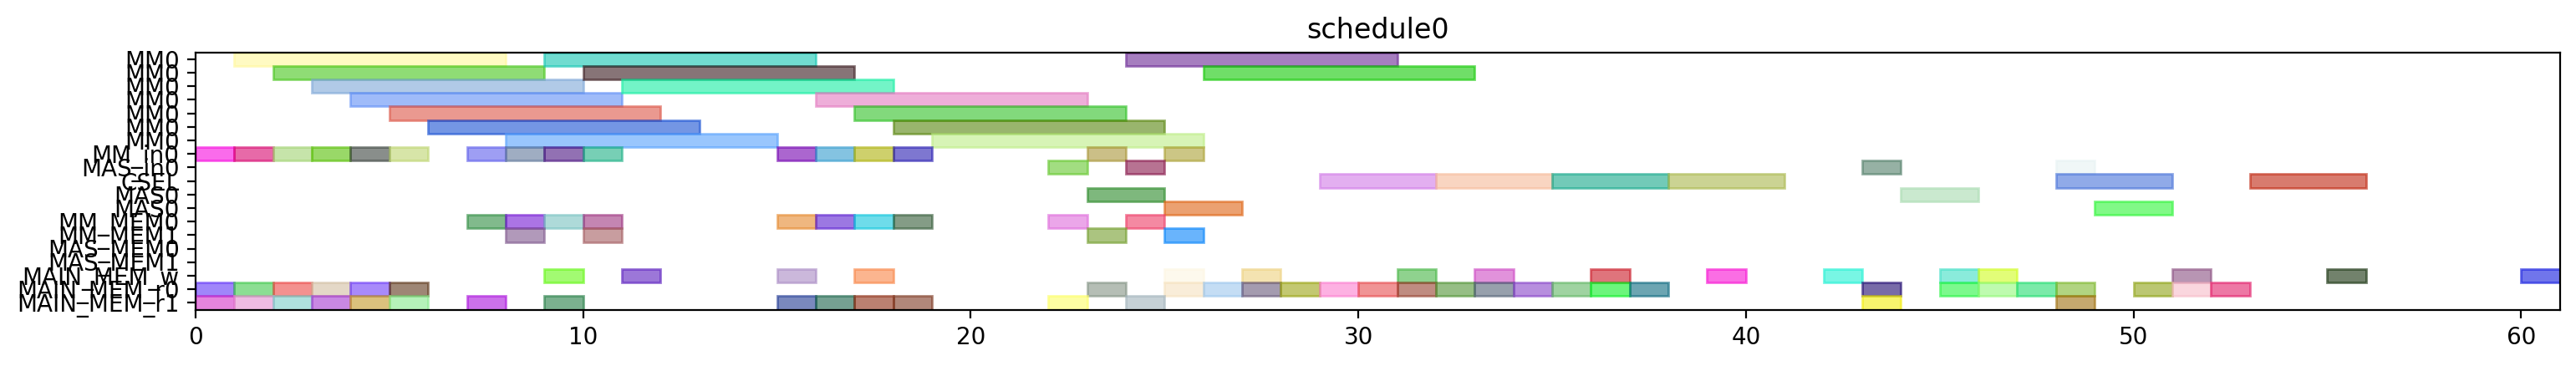

This figure's Python source:
from pyschedule import Scenario, solvers, plotters, alt


def solve():
	horizon = 120
	S = Scenario("schedule0", horizon=horizon)

	# resource
	MM = S.Resources('MM', num=1, size=7)
	MM_in = S.Resources('MM_in', num=1)
	MAS_in = S.Resources('MAS_in', num=1)
	CSEL = S.Resource('CSEL')
	MAS = S.Resources('MAS', num=1, size=2, periods=range(1, horizon))
	MM_MEM = S.Resources('MM_MEM', num=2)
	MAS_MEM = S.Resources('MAS_MEM', num=2)
	MAIN_MEM_w = S.Resource('MAIN_MEM_w', size=1)
	MAIN_MEM_r = S.Resources('MAIN_MEM_r', num=2)

	# result of previous scheduling

	# new tasks
	alpha0 = S.Task('alpha0', length=7, delay_cost=1)
	alpha0 += alt(MM)
	alpha0_in = S.Task('alpha0_in', length=1, delay_cost=1)
	alpha0_in += alt(MM_in)
	S += alpha0_in*MM_in[0]<=alpha0*MM[0]
	alpha0_mem0 = S.Task('alpha0_mem0', length=1, delay_cost=1)
	alpha0_mem0 += MAIN_MEM_r[0]
	S += alpha0_mem0 <= alpha0

	alpha0_mem1 = S.Task('alpha0_mem1', length=1, delay_cost=1)
	alpha0_mem1 += MAIN_MEM_r[1]
	S += alpha0_mem1 <= alpha0

	alpha1 = S.Task('alpha1', length=7, delay_cost=1)
	alpha1 += alt(MM)
	alpha1_in = S.Task('alpha1_in', length=1, delay_cost=1)
	alpha1_in += alt(MM_in)
	S += alpha1_in*MM_in[0]<=alpha1*MM[0]
	alpha1_mem0 = S.Task('alpha1_mem0', length=1, delay_cost=1)
	alpha1_mem0 += MAIN_MEM_r[0]
	S += alpha1_mem0 <= alpha1

	alpha1_mem1 = S.Task('alpha1_mem1', length=1, delay_cost=1)
	alpha1_mem1 += MAIN_MEM_r[1]
	S += alpha1_mem1 <= alpha1

	xit2N0 = S.Task('xit2N0', length=7, delay_cost=1)
	xit2N0 += alt(MM)
	xit2N0_in = S.Task('xit2N0_in', length=1, delay_cost=1)
	xit2N0_in += alt(MM_in)
	S += xit2N0_in*MM_in[0]<=xit2N0*MM[0]
	S += 0<xit2N0

	xit2N0_w = S.Task('xit2N0_w', length=1, delay_cost=1)
	xit2N0_w += alt(MAIN_MEM_w)
	S += xit2N0 <= xit2N0_w

	xit2N0_mem0 = S.Task('xit2N0_mem0', length=1, delay_cost=1)
	xit2N0_mem0 += MAIN_MEM_r[0]
	S += xit2N0_mem0 <= xit2N0

	xit2N0_mem1 = S.Task('xit2N0_mem1', length=1, delay_cost=1)
	xit2N0_mem1 += MAIN_MEM_r[1]
	S += xit2N0_mem1 <= xit2N0

	xit2N1 = S.Task('xit2N1', length=7, delay_cost=1)
	xit2N1 += alt(MM)
	xit2N1_in = S.Task('xit2N1_in', length=1, delay_cost=1)
	xit2N1_in += alt(MM_in)
	S += xit2N1_in*MM_in[0]<=xit2N1*MM[0]
	S += 0<xit2N1

	xit2N1_w = S.Task('xit2N1_w', length=1, delay_cost=1)
	xit2N1_w += alt(MAIN_MEM_w)
	S += xit2N1 <= xit2N1_w

	xit2N1_mem0 = S.Task('xit2N1_mem0', length=1, delay_cost=1)
	xit2N1_mem0 += MAIN_MEM_r[0]
	S += xit2N1_mem0 <= xit2N1

	xit2N1_mem1 = S.Task('xit2N1_mem1', length=1, delay_cost=1)
	xit2N1_mem1 += MAIN_MEM_r[1]
	S += xit2N1_mem1 <= xit2N1

	t30 = S.Task('t30', length=7, delay_cost=1)
	t30 += alt(MM)
	t30_in = S.Task('t30_in', length=1, delay_cost=1)
	t30_in += alt(MM_in)
	S += t30_in*MM_in[0]<=t30*MM[0]
	t30_mem0 = S.Task('t30_mem0', length=1, delay_cost=1)
	t30_mem0 += MAIN_MEM_r[0]
	S += t30_mem0 <= t30

	t30_mem1 = S.Task('t30_mem1', length=1, delay_cost=1)
	t30_mem1 += MAIN_MEM_r[1]
	S += t30_mem1 <= t30

	t31 = S.Task('t31', length=7, delay_cost=1)
	t31 += alt(MM)
	t31_in = S.Task('t31_in', length=1, delay_cost=1)
	t31_in += alt(MM_in)
	S += t31_in*MM_in[0]<=t31*MM[0]
	t31_mem0 = S.Task('t31_mem0', length=1, delay_cost=1)
	t31_mem0 += MAIN_MEM_r[0]
	S += t31_mem0 <= t31

	t31_mem1 = S.Task('t31_mem1', length=1, delay_cost=1)
	t31_mem1 += MAIN_MEM_r[1]
	S += t31_mem1 <= t31

	alphaD0 = S.Task('alphaD0', length=7, delay_cost=1)
	alphaD0 += alt(MM)
	alphaD0_in = S.Task('alphaD0_in', length=1, delay_cost=1)
	alphaD0_in += alt(MM_in)
	S += alphaD0_in*MM_in[0]<=alphaD0*MM[0]
	S += 0<alphaD0

	alphaD0_w = S.Task('alphaD0_w', length=1, delay_cost=1)
	alphaD0_w += alt(MAIN_MEM_w)
	S += alphaD0 <= alphaD0_w

	alphaD0_mem0 = S.Task('alphaD0_mem0', length=1, delay_cost=1)
	alphaD0_mem0 += alt(MM_MEM)
	S += (alpha0*MM[0])-1 < alphaD0_mem0*MM_MEM[0]
	S += alphaD0_mem0 <= alphaD0

	alphaD0_mem1 = S.Task('alphaD0_mem1', length=1, delay_cost=1)
	alphaD0_mem1 += MAIN_MEM_r[1]
	S += alphaD0_mem1 <= alphaD0

	alphaD1 = S.Task('alphaD1', length=7, delay_cost=1)
	alphaD1 += alt(MM)
	alphaD1_in = S.Task('alphaD1_in', length=1, delay_cost=1)
	alphaD1_in += alt(MM_in)
	S += alphaD1_in*MM_in[0]<=alphaD1*MM[0]
	S += 0<alphaD1

	alphaD1_w = S.Task('alphaD1_w', length=1, delay_cost=1)
	alphaD1_w += alt(MAIN_MEM_w)
	S += alphaD1 <= alphaD1_w

	alphaD1_mem0 = S.Task('alphaD1_mem0', length=1, delay_cost=1)
	alphaD1_mem0 += alt(MM_MEM)
	S += (alpha1*MM[0])-1 < alphaD1_mem0*MM_MEM[0]
	S += alphaD1_mem0 <= alphaD1

	alphaD1_mem1 = S.Task('alphaD1_mem1', length=1, delay_cost=1)
	alphaD1_mem1 += MAIN_MEM_r[1]
	S += alphaD1_mem1 <= alphaD1

	alpha20 = S.Task('alpha20', length=7, delay_cost=1)
	alpha20 += alt(MM)
	alpha20_in = S.Task('alpha20_in', length=1, delay_cost=1)
	alpha20_in += alt(MM_in)
	S += alpha20_in*MM_in[0]<=alpha20*MM[0]
	alpha20_mem0 = S.Task('alpha20_mem0', length=1, delay_cost=1)
	alpha20_mem0 += alt(MM_MEM)
	S += (alpha0*MM[0])-1 < alpha20_mem0*MM_MEM[0]
	S += alpha20_mem0 <= alpha20

	alpha20_mem1 = S.Task('alpha20_mem1', length=1, delay_cost=1)
	alpha20_mem1 += alt(MM_MEM)
	S += (alpha0*MM[0])-1 < alpha20_mem1*MM_MEM[1]
	S += alpha20_mem1 <= alpha20

	alpha21 = S.Task('alpha21', length=7, delay_cost=1)
	alpha21 += alt(MM)
	alpha21_in = S.Task('alpha21_in', length=1, delay_cost=1)
	alpha21_in += alt(MM_in)
	S += alpha21_in*MM_in[0]<=alpha21*MM[0]
	alpha21_mem0 = S.Task('alpha21_mem0', length=1, delay_cost=1)
	alpha21_mem0 += alt(MM_MEM)
	S += (alpha1*MM[0])-1 < alpha21_mem0*MM_MEM[0]
	S += alpha21_mem0 <= alpha21

	alpha21_mem1 = S.Task('alpha21_mem1', length=1, delay_cost=1)
	alpha21_mem1 += alt(MM_MEM)
	S += (alpha1*MM[0])-1 < alpha21_mem1*MM_MEM[1]
	S += alpha21_mem1 <= alpha21

	alpha2V0 = S.Task('alpha2V0', length=7, delay_cost=1)
	alpha2V0 += alt(MM)
	alpha2V0_in = S.Task('alpha2V0_in', length=1, delay_cost=1)
	alpha2V0_in += alt(MM_in)
	S += alpha2V0_in*MM_in[0]<=alpha2V0*MM[0]
	alpha2V0_mem0 = S.Task('alpha2V0_mem0', length=1, delay_cost=1)
	alpha2V0_mem0 += alt(MM_MEM)
	S += (alpha20*MM[0])-1 < alpha2V0_mem0*MM_MEM[0]
	S += alpha2V0_mem0 <= alpha2V0

	alpha2V0_mem1 = S.Task('alpha2V0_mem1', length=1, delay_cost=1)
	alpha2V0_mem1 += MAIN_MEM_r[1]
	S += alpha2V0_mem1 <= alpha2V0

	alpha2V1 = S.Task('alpha2V1', length=7, delay_cost=1)
	alpha2V1 += alt(MM)
	alpha2V1_in = S.Task('alpha2V1_in', length=1, delay_cost=1)
	alpha2V1_in += alt(MM_in)
	S += alpha2V1_in*MM_in[0]<=alpha2V1*MM[0]
	alpha2V1_mem0 = S.Task('alpha2V1_mem0', length=1, delay_cost=1)
	alpha2V1_mem0 += alt(MM_MEM)
	S += (alpha21*MM[0])-1 < alpha2V1_mem0*MM_MEM[0]
	S += alpha2V1_mem0 <= alpha2V1

	alpha2V1_mem1 = S.Task('alpha2V1_mem1', length=1, delay_cost=1)
	alpha2V1_mem1 += MAIN_MEM_r[1]
	S += alpha2V1_mem1 <= alpha2V1

	t3alphaD0 = S.Task('t3alphaD0', length=7, delay_cost=1)
	t3alphaD0 += alt(MM)
	t3alphaD0_in = S.Task('t3alphaD0_in', length=1, delay_cost=1)
	t3alphaD0_in += alt(MM_in)
	S += t3alphaD0_in*MM_in[0]<=t3alphaD0*MM[0]
	t3alphaD0_mem0 = S.Task('t3alphaD0_mem0', length=1, delay_cost=1)
	t3alphaD0_mem0 += alt(MM_MEM)
	S += (t30*MM[0])-1 < t3alphaD0_mem0*MM_MEM[0]
	S += t3alphaD0_mem0 <= t3alphaD0

	t3alphaD0_mem1 = S.Task('t3alphaD0_mem1', length=1, delay_cost=1)
	t3alphaD0_mem1 += MAIN_MEM_r[1]
	S += alphaD0_w < t3alphaD0_mem1
	S += t3alphaD0_mem1 <= t3alphaD0

	t3alphaD1 = S.Task('t3alphaD1', length=7, delay_cost=1)
	t3alphaD1 += alt(MM)
	t3alphaD1_in = S.Task('t3alphaD1_in', length=1, delay_cost=1)
	t3alphaD1_in += alt(MM_in)
	S += t3alphaD1_in*MM_in[0]<=t3alphaD1*MM[0]
	t3alphaD1_mem0 = S.Task('t3alphaD1_mem0', length=1, delay_cost=1)
	t3alphaD1_mem0 += alt(MM_MEM)
	S += (t31*MM[0])-1 < t3alphaD1_mem0*MM_MEM[0]
	S += t3alphaD1_mem0 <= t3alphaD1

	t3alphaD1_mem1 = S.Task('t3alphaD1_mem1', length=1, delay_cost=1)
	t3alphaD1_mem1 += MAIN_MEM_r[1]
	S += alphaD1_w < t3alphaD1_mem1
	S += t3alphaD1_mem1 <= t3alphaD1

	y20 = S.Task('y20', length=7, delay_cost=1)
	y20 += alt(MM)
	y20_in = S.Task('y20_in', length=1, delay_cost=1)
	y20_in += alt(MM_in)
	S += y20_in*MM_in[0]<=y20*MM[0]
	S += 0<y20

	y20_w = S.Task('y20_w', length=1, delay_cost=1)
	y20_w += alt(MAIN_MEM_w)
	S += y20 <= y20_w

	y20_mem0 = S.Task('y20_mem0', length=1, delay_cost=1)
	y20_mem0 += MAIN_MEM_r[0]
	S += y20_mem0 <= y20

	y20_mem1 = S.Task('y20_mem1', length=1, delay_cost=1)
	y20_mem1 += alt(MM_MEM)
	S += (t3alphaD0*MM[0])-1 < y20_mem1*MM_MEM[1]
	S += y20_mem1 <= y20

	y21 = S.Task('y21', length=7, delay_cost=1)
	y21 += alt(MM)
	y21_in = S.Task('y21_in', length=1, delay_cost=1)
	y21_in += alt(MM_in)
	S += y21_in*MM_in[0]<=y21*MM[0]
	S += 0<y21

	y21_w = S.Task('y21_w', length=1, delay_cost=1)
	y21_w += alt(MAIN_MEM_w)
	S += y21 <= y21_w

	y21_mem0 = S.Task('y21_mem0', length=1, delay_cost=1)
	y21_mem0 += MAIN_MEM_r[0]
	S += y21_mem0 <= y21

	y21_mem1 = S.Task('y21_mem1', length=1, delay_cost=1)
	y21_mem1 += alt(MM_MEM)
	S += (t3alphaD1*MM[0])-1 < y21_mem1*MM_MEM[1]
	S += y21_mem1 <= y21

	alpha2V_U0 = S.Task('alpha2V_U0', length=2, delay_cost=1)
	alpha2V_U0 += alt(MAS)
	alpha2V_U0_in = S.Task('alpha2V_U0_in', length=1, delay_cost=1)
	alpha2V_U0_in += alt(MAS_in)
	S += alpha2V_U0_in*MAS_in[0]<=alpha2V_U0*MAS[0]

	S += 0<alpha2V_U0

	alpha2V_U0_w = S.Task('alpha2V_U0_w', length=1, delay_cost=1)
	alpha2V_U0_w += alt(MAIN_MEM_w)
	S += alpha2V_U0 <= alpha2V_U0_w

	alpha2V_U0_mem0 = S.Task('alpha2V_U0_mem0', length=1, delay_cost=1)
	alpha2V_U0_mem0 += alt(MM_MEM)
	S += (alpha2V0*MM[0])-1 < alpha2V_U0_mem0*MM_MEM[0]
	S += alpha2V_U0_mem0 <= alpha2V_U0

	alpha2V_U0_mem1 = S.Task('alpha2V_U0_mem1', length=1, delay_cost=1)
	alpha2V_U0_mem1 += MAIN_MEM_r[1]
	S += alpha2V_U0_mem1 <= alpha2V_U0

	alpha2V_U1 = S.Task('alpha2V_U1', length=2, delay_cost=1)
	alpha2V_U1 += alt(MAS)
	alpha2V_U1_in = S.Task('alpha2V_U1_in', length=1, delay_cost=1)
	alpha2V_U1_in += alt(MAS_in)
	S += alpha2V_U1_in*MAS_in[0]<=alpha2V_U1*MAS[0]

	S += 0<alpha2V_U1

	alpha2V_U1_w = S.Task('alpha2V_U1_w', length=1, delay_cost=1)
	alpha2V_U1_w += alt(MAIN_MEM_w)
	S += alpha2V_U1 <= alpha2V_U1_w

	alpha2V_U1_mem0 = S.Task('alpha2V_U1_mem0', length=1, delay_cost=1)
	alpha2V_U1_mem0 += alt(MM_MEM)
	S += (alpha2V1*MM[0])-1 < alpha2V_U1_mem0*MM_MEM[0]
	S += alpha2V_U1_mem0 <= alpha2V_U1

	alpha2V_U1_mem1 = S.Task('alpha2V_U1_mem1', length=1, delay_cost=1)
	alpha2V_U1_mem1 += MAIN_MEM_r[1]
	S += alpha2V_U1_mem1 <= alpha2V_U1

	X_SSWU0 = S.Task('X_SSWU0', length=3, delay_cost=1)
	X_SSWU0 += alt(CSEL)

	X_SSWU0_w = S.Task('X_SSWU0_w', length=1, delay_cost=1)
	X_SSWU0_w += alt(MAIN_MEM_w)
	S += X_SSWU0+4 <= X_SSWU0_w

	X_SSWU0_mem0 = S.Task('X_SSWU0_mem0', length=1, delay_cost=1)
	X_SSWU0_mem0 += MAIN_MEM_r[0]
	S += alpha2V_U0_w < X_SSWU0_mem0
	S += X_SSWU0_mem0+ 2 <= X_SSWU0

	X_SSWU0_mem1 = S.Task('X_SSWU0_mem1', length=1, delay_cost=1)
	X_SSWU0_mem1 += MAIN_MEM_r[0]
	S += xit2N0_w < X_SSWU0_mem1
	S += X_SSWU0_mem1+ 1 <= X_SSWU0

	X_SSWU0_mem2 = S.Task('X_SSWU0_mem2', length=1, delay_cost=1)
	X_SSWU0_mem2 += MAIN_MEM_r[0]
	S += X_SSWU0_mem2+ 0 <= X_SSWU0

	X_SSWU1 = S.Task('X_SSWU1', length=3, delay_cost=1)
	X_SSWU1 += alt(CSEL)

	X_SSWU1_w = S.Task('X_SSWU1_w', length=1, delay_cost=1)
	X_SSWU1_w += alt(MAIN_MEM_w)
	S += X_SSWU1+4 <= X_SSWU1_w

	X_SSWU1_mem0 = S.Task('X_SSWU1_mem0', length=1, delay_cost=1)
	X_SSWU1_mem0 += MAIN_MEM_r[0]
	S += alpha2V_U1_w < X_SSWU1_mem0
	S += X_SSWU1_mem0+ 2 <= X_SSWU1

	X_SSWU1_mem1 = S.Task('X_SSWU1_mem1', length=1, delay_cost=1)
	X_SSWU1_mem1 += MAIN_MEM_r[0]
	S += xit2N1_w < X_SSWU1_mem1
	S += X_SSWU1_mem1+ 1 <= X_SSWU1

	X_SSWU1_mem2 = S.Task('X_SSWU1_mem2', length=1, delay_cost=1)
	X_SSWU1_mem2 += MAIN_MEM_r[0]
	S += X_SSWU1_mem2+ 0 <= X_SSWU1

	y0 = S.Task('y0', length=3, delay_cost=1)
	y0 += alt(CSEL)

	y0_w = S.Task('y0_w', length=1, delay_cost=1)
	y0_w += alt(MAIN_MEM_w)
	S += y0+4 <= y0_w

	y0_mem0 = S.Task('y0_mem0', length=1, delay_cost=1)
	y0_mem0 += MAIN_MEM_r[0]
	S += alpha2V_U0_w < y0_mem0
	S += y0_mem0+ 2 <= y0

	y0_mem1 = S.Task('y0_mem1', length=1, delay_cost=1)
	y0_mem1 += MAIN_MEM_r[0]
	S += y20_w < y0_mem1
	S += y0_mem1+ 1 <= y0

	y0_mem2 = S.Task('y0_mem2', length=1, delay_cost=1)
	y0_mem2 += MAIN_MEM_r[0]
	S += alphaD0_w < y0_mem2
	S += y0_mem2+ 0 <= y0

	y1 = S.Task('y1', length=3, delay_cost=1)
	y1 += alt(CSEL)

	y1_w = S.Task('y1_w', length=1, delay_cost=1)
	y1_w += alt(MAIN_MEM_w)
	S += y1+4 <= y1_w

	y1_mem0 = S.Task('y1_mem0', length=1, delay_cost=1)
	y1_mem0 += MAIN_MEM_r[0]
	S += alpha2V_U1_w < y1_mem0
	S += y1_mem0+ 2 <= y1

	y1_mem1 = S.Task('y1_mem1', length=1, delay_cost=1)
	y1_mem1 += MAIN_MEM_r[0]
	S += y21_w < y1_mem1
	S += y1_mem1+ 1 <= y1

	y1_mem2 = S.Task('y1_mem2', length=1, delay_cost=1)
	y1_mem2 += MAIN_MEM_r[0]
	S += alphaD1_w < y1_mem2
	S += y1_mem2+ 0 <= y1

	y_alt0 = S.Task('y_alt0', length=2, delay_cost=1)
	y_alt0 += alt(MAS)
	y_alt0_in = S.Task('y_alt0_in', length=1, delay_cost=1)
	y_alt0_in += alt(MAS_in)
	S += y_alt0_in*MAS_in[0]<=y_alt0*MAS[0]

	S += 0<y_alt0

	y_alt0_w = S.Task('y_alt0_w', length=1, delay_cost=1)
	y_alt0_w += alt(MAIN_MEM_w)
	S += y_alt0 <= y_alt0_w

	y_alt0_mem0 = S.Task('y_alt0_mem0', length=1, delay_cost=1)
	y_alt0_mem0 += MAIN_MEM_r[0]
	S += y_alt0_mem0 <= y_alt0

	y_alt0_mem1 = S.Task('y_alt0_mem1', length=1, delay_cost=1)
	y_alt0_mem1 += MAIN_MEM_r[1]
	S += y0_w < y_alt0_mem1
	S += y_alt0_mem1 <= y_alt0

	y_alt1 = S.Task('y_alt1', length=2, delay_cost=1)
	y_alt1 += alt(MAS)
	y_alt1_in = S.Task('y_alt1_in', length=1, delay_cost=1)
	y_alt1_in += alt(MAS_in)
	S += y_alt1_in*MAS_in[0]<=y_alt1*MAS[0]

	S += 0<y_alt1

	y_alt1_w = S.Task('y_alt1_w', length=1, delay_cost=1)
	y_alt1_w += alt(MAIN_MEM_w)
	S += y_alt1 <= y_alt1_w

	y_alt1_mem0 = S.Task('y_alt1_mem0', length=1, delay_cost=1)
	y_alt1_mem0 += MAIN_MEM_r[0]
	S += y_alt1_mem0 <= y_alt1

	y_alt1_mem1 = S.Task('y_alt1_mem1', length=1, delay_cost=1)
	y_alt1_mem1 += MAIN_MEM_r[1]
	S += y1_w < y_alt1_mem1
	S += y_alt1_mem1 <= y_alt1

	Y_SSWU0 = S.Task('Y_SSWU0', length=3, delay_cost=1)
	Y_SSWU0 += alt(CSEL)

	Y_SSWU0_w = S.Task('Y_SSWU0_w', length=1, delay_cost=1)
	Y_SSWU0_w += alt(MAIN_MEM_w)
	S += Y_SSWU0+4 <= Y_SSWU0_w

	Y_SSWU0_mem0 = S.Task('Y_SSWU0_mem0', length=1, delay_cost=1)
	Y_SSWU0_mem0 += MAIN_MEM_r[0]
	S += Y_SSWU0_mem0+ 2 <= Y_SSWU0

	Y_SSWU0_mem1 = S.Task('Y_SSWU0_mem1', length=1, delay_cost=1)
	Y_SSWU0_mem1 += MAIN_MEM_r[0]
	S += y0_w < Y_SSWU0_mem1
	S += Y_SSWU0_mem1+ 1 <= Y_SSWU0

	Y_SSWU0_mem2 = S.Task('Y_SSWU0_mem2', length=1, delay_cost=1)
	Y_SSWU0_mem2 += MAIN_MEM_r[0]
	S += y_alt0_w < Y_SSWU0_mem2
	S += Y_SSWU0_mem2+ 0 <= Y_SSWU0

	Y_SSWU1 = S.Task('Y_SSWU1', length=3, delay_cost=1)
	Y_SSWU1 += alt(CSEL)

	Y_SSWU1_w = S.Task('Y_SSWU1_w', length=1, delay_cost=1)
	Y_SSWU1_w += alt(MAIN_MEM_w)
	S += Y_SSWU1+4 <= Y_SSWU1_w

	Y_SSWU1_mem0 = S.Task('Y_SSWU1_mem0', length=1, delay_cost=1)
	Y_SSWU1_mem0 += MAIN_MEM_r[0]
	S += Y_SSWU1_mem0+ 2 <= Y_SSWU1

	Y_SSWU1_mem1 = S.Task('Y_SSWU1_mem1', length=1, delay_cost=1)
	Y_SSWU1_mem1 += MAIN_MEM_r[0]
	S += y1_w < Y_SSWU1_mem1
	S += Y_SSWU1_mem1+ 1 <= Y_SSWU1

	Y_SSWU1_mem2 = S.Task('Y_SSWU1_mem2', length=1, delay_cost=1)
	Y_SSWU1_mem2 += MAIN_MEM_r[0]
	S += y_alt1_w < Y_SSWU1_mem2
	S += Y_SSWU1_mem2+ 0 <= Y_SSWU1

	solvers.mip.solve(S,msg=1,kind='CPLEX',ratio_gap=1.01)

	solution = [['hoge']*len(S.solution()[1]) for i in range(len(S.solution()))]
	for i in range(len(S.solution())):
		for j in range(len(S.solution()[i])):
			solution[i][j]=str(S.solution()[i][j])
	print(solution)

	cycles = int(solution[-1][3])

	pic_file_name = "/mnt/rose/usr1/fukuda/ABE/multiRAM_multiMAS_16mux/scheduling_result/stage7MM1_stage2MAS1/2xSSWU_AFTER_EXP/schedule0.png"
	if(S.solution() != []):
		plotters.matplotlib.plot(S,img_filename=pic_file_name, show_task_labels=False, fig_size=(cycles*0.25+3, 2))

	return solution
